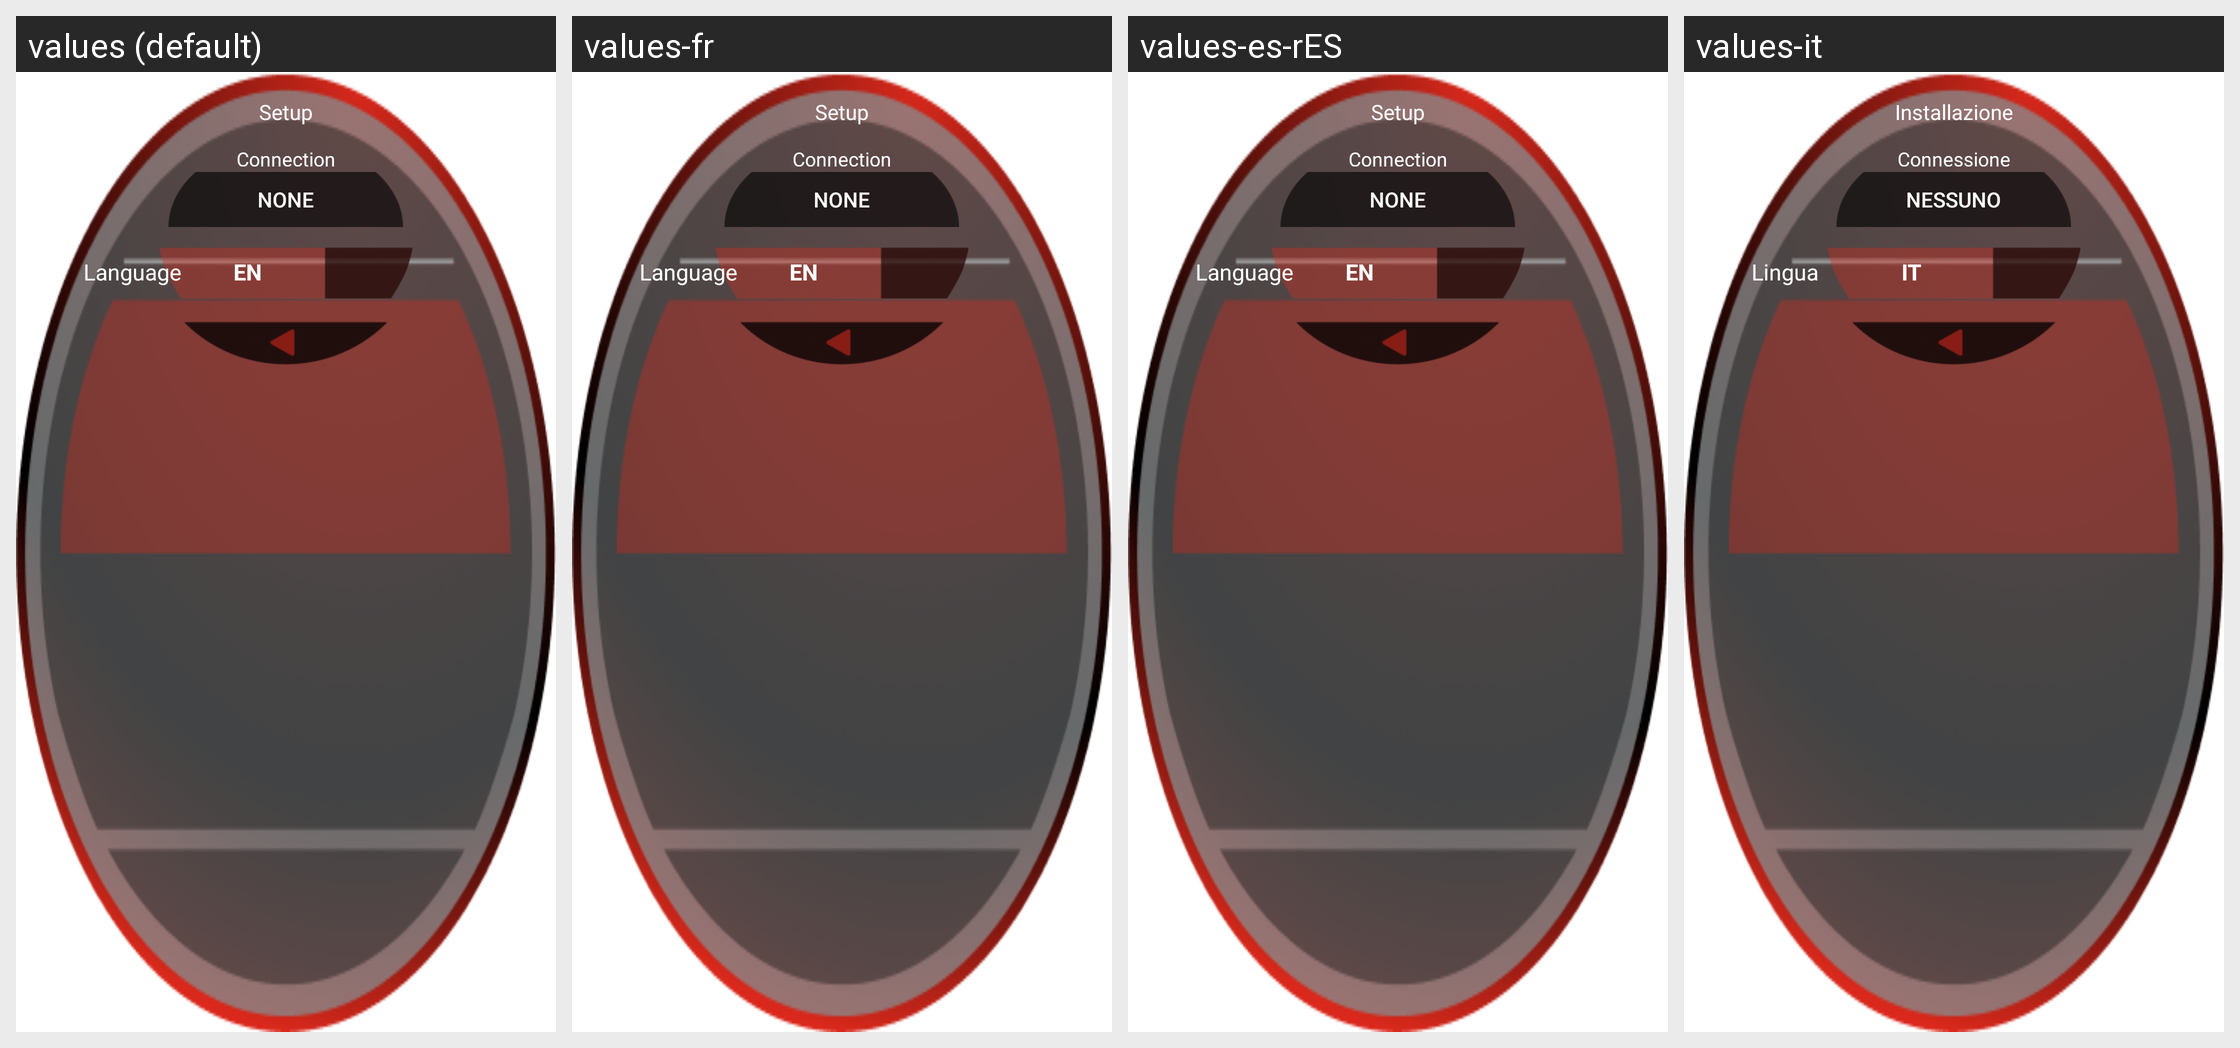

Here is an Android app screen in its default locale and in the app's own translations. Write out the translated-string differences for the strings that appear on this screen.
Android screen res/layout/setup_activity.xml rendered under 4 locales, left to right: values (default), values-fr, values-es-rES, values-it. Device: Nexus 5 (rendered at 1080×1920; each locale shown at half size, 540×960, under a caption strip naming it); theme Theme.MaterialComponents.DayNight.NoActionBar.
Other locales in the repository, not shown: values-de.
Strings drawn on this screen, with the default value and each locale's value (text and hints the layout hard-codes, and strings that could not be matched under every locale, appear in the picture but are not listed):

setupHeader_eng
  values: Setup
  values-fr: Setup  [not translated; the default value is used]
  values-es-rES: Setup  [not translated; the default value is used]
  values-it: Installazione

connection_eng
  values: Connection
  values-fr: Connection  [not translated; the default value is used]
  values-es-rES: Connection  [not translated; the default value is used]
  values-it: Connessione

none
  values: NONE
  values-fr: NONE  [not translated; the default value is used]
  values-es-rES: NONE  [not translated; the default value is used]
  values-it: NESSUNO

languageButton_eng
  values: Language
  values-fr: Language  [not translated; the default value is used]
  values-es-rES: Language  [not translated; the default value is used]
  values-it: Lingua

EN
  values: EN
  values-fr: EN  [not translated; the default value is used]
  values-es-rES: EN  [not translated; the default value is used]
  values-it: IT
